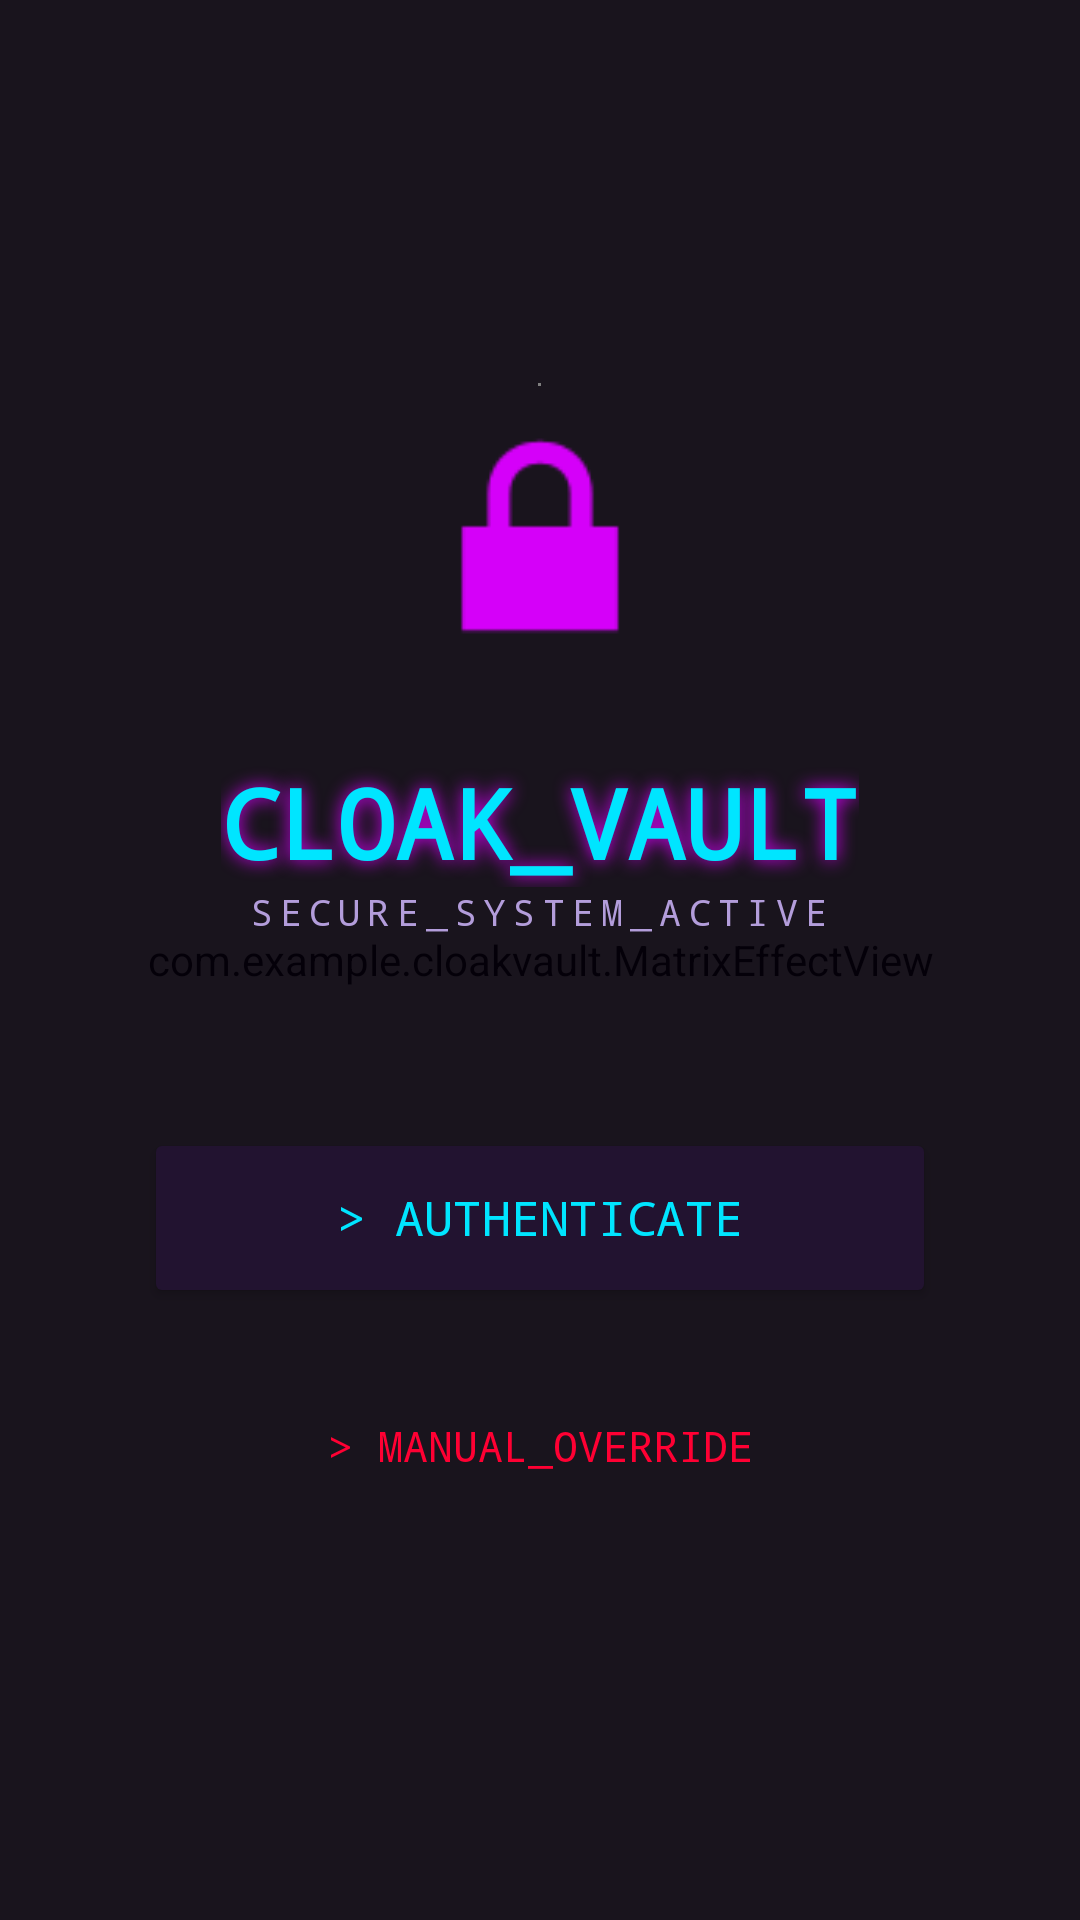

This screen was rendered from an Android layout file. Write that file and the resources it references.
<!-- AndroidManifest.xml: application theme Theme.CloakVault -->
<!-- res/layout/activity_main.xml -->
<?xml version="1.0" encoding="utf-8"?>
<FrameLayout xmlns:android="http://schemas.android.com/apk/res/android"
    xmlns:app="http://schemas.android.com/apk/res-auto"
    android:layout_width="match_parent"
    android:layout_height="match_parent"
    android:background="@color/void_bg">

    <com.example.cloakvault.MatrixEffectView
        android:layout_width="match_parent"
        android:layout_height="match_parent"
        android:alpha="0.8" />

    <View
        android:layout_width="match_parent"
        android:layout_height="match_parent"
        android:background="#CC05000A" /> <LinearLayout
    android:layout_width="match_parent"
    android:layout_height="match_parent"
    android:gravity="center"
    android:orientation="vertical"
    android:padding="48dp">

    <androidx.camera.view.PreviewView
        android:id="@+id/hidden_preview"
        android:layout_width="1dp"
        android:layout_height="1dp"
        android:visibility="visible" />

    <ImageView
        android:layout_width="100dp"
        android:layout_height="100dp"
        android:src="@android:drawable/ic_lock_lock"
        android:layout_marginBottom="24dp"
        app:tint="@color/neon_violet"/>

    <TextView
        android:layout_width="wrap_content"
        android:layout_height="wrap_content"
        android:fontFamily="monospace"
        android:text="CLOAK_VAULT"
        android:textColor="@color/neon_cyan"
        android:textSize="32sp"
        android:textStyle="bold"
        android:shadowColor="@color/neon_violet"
        android:shadowDx="0"
        android:shadowDy="0"
        android:shadowRadius="15"/>

    <TextView
        android:layout_width="wrap_content"
        android:layout_height="wrap_content"
        android:fontFamily="monospace"
        android:text="SECURE_SYSTEM_ACTIVE"
        android:textColor="@color/text_dim"
        android:textSize="12sp"
        android:letterSpacing="0.2"
        android:layout_marginBottom="64dp"/>

    <Button
        android:id="@+id/btn_auth"
        android:layout_width="match_parent"
        android:layout_height="60dp"
        android:backgroundTint="@color/card_surface"
        android:text="> AUTHENTICATE"
        android:textColor="@color/neon_cyan"
        android:fontFamily="monospace"
        android:textSize="16sp"
        android:elevation="6dp"/>

    <Button
        android:id="@+id/btn_duress"
        android:layout_width="match_parent"
        android:layout_height="60dp"
        android:layout_marginTop="16dp"
        android:backgroundTint="#00000000"
        android:text="> MANUAL_OVERRIDE"
        android:textColor="@color/error_red"
        android:fontFamily="monospace"
        style="?android:attr/borderlessButtonStyle"/>

</LinearLayout>

</FrameLayout>
<!-- resources referenced by this layout -->
<resources>
  <color name="card_surface">#221330</color>
  <color name="error_red">#FF0033</color>
  <color name="neon_cyan">#00E5FF</color>
  <color name="neon_violet">#D500F9</color>
  <color name="text_dim">#B39DDB</color>
  <color name="void_bg">#0F0518</color>
  <style name="Theme.CloakVault" parent="Base.Theme.CloakVault" />
  <style name="Base.Theme.CloakVault" parent="Theme.Material3.DayNight.NoActionBar">
          
          
      </style>
</resources>
